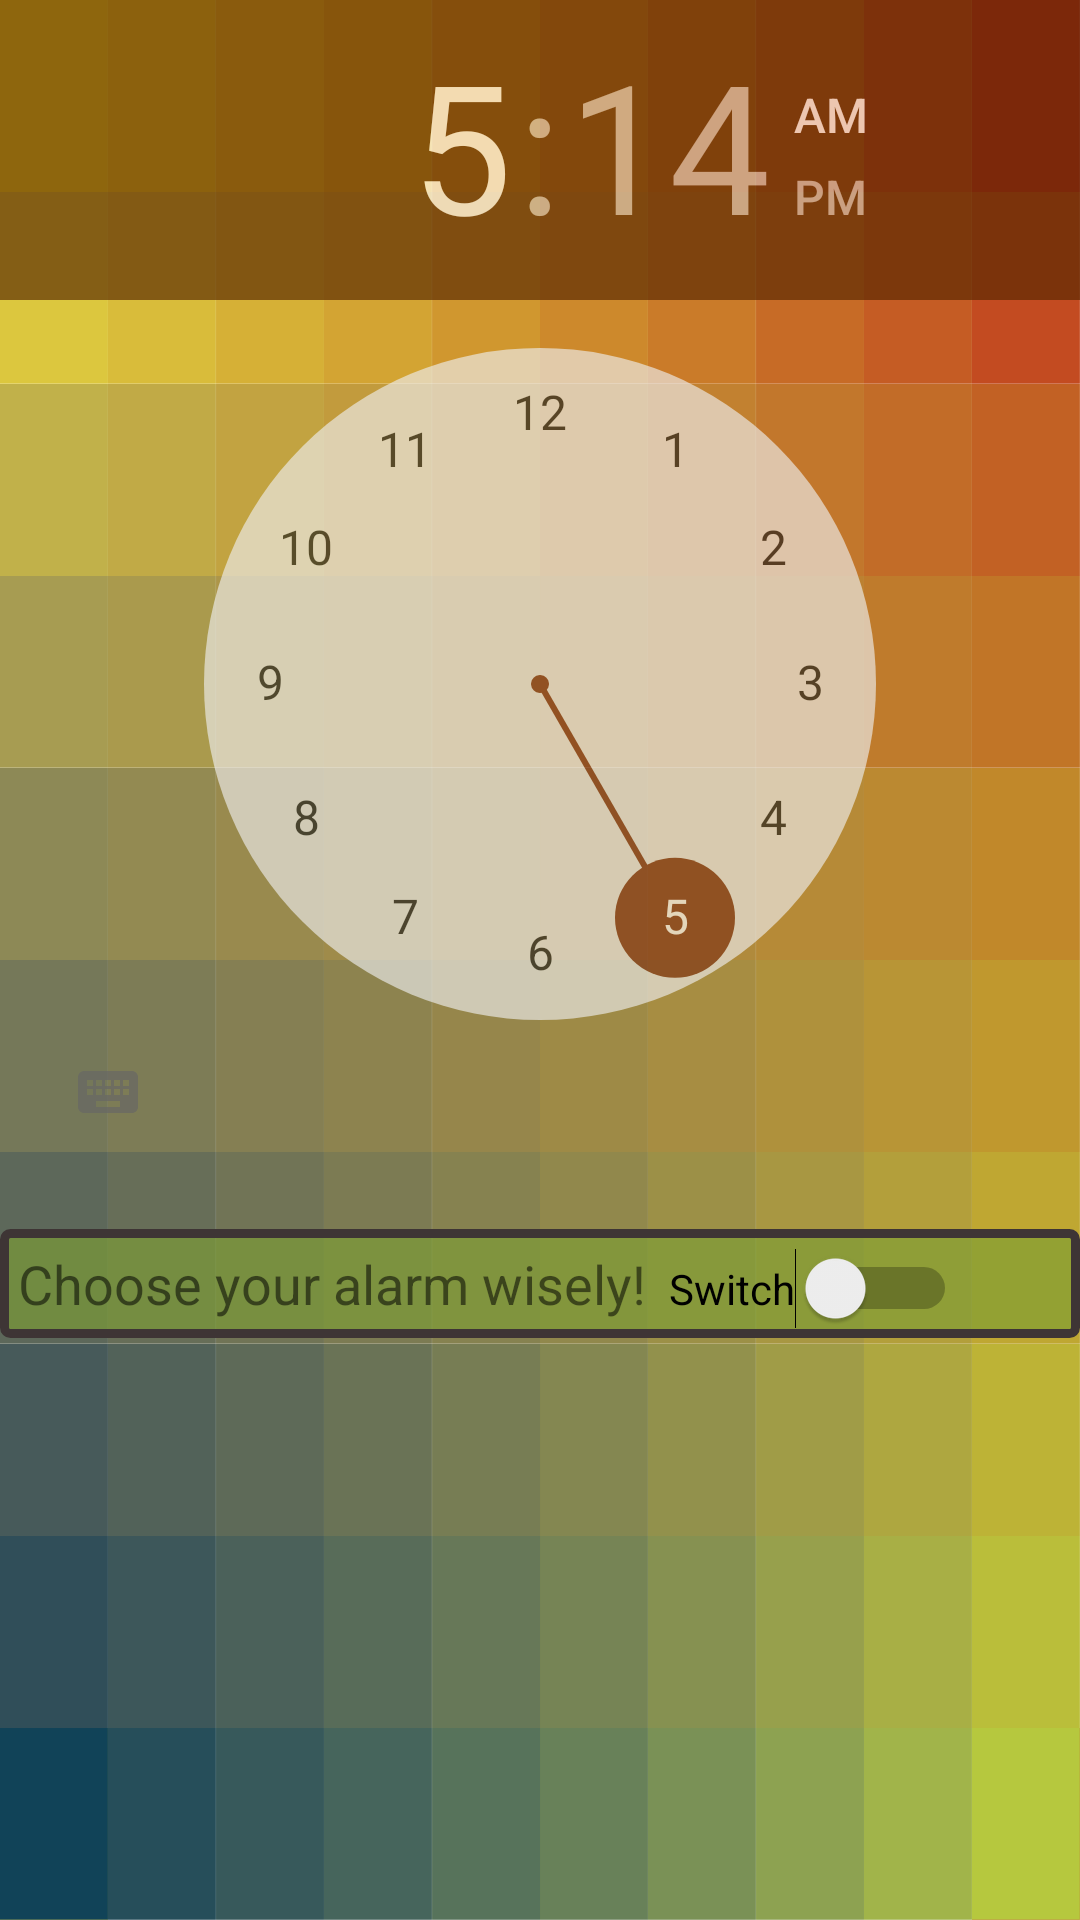

This screen was rendered from an Android layout file. Write that file and the resources it references.
<!-- AndroidManifest.xml: application theme AppTheme -->
<!-- res/layout/activity_main.xml -->
<?xml version="1.0" encoding="utf-8"?>
<RelativeLayout xmlns:android="http://schemas.android.com/apk/res/android"
    xmlns:app="http://schemas.android.com/apk/res-auto"
    xmlns:tools="http://schemas.android.com/tools"
    android:layout_width="match_parent"
    android:layout_height="match_parent"
    tools:context="com.dustin_domas_assignment.wakeup.MainActivity"
    >



    <ImageView
        android:id="@+id/imageBackgroud"
        android:layout_width="match_parent"
        android:layout_height="match_parent"
        android:background="@drawable/ic_dot">
      
</ImageView>

    <TimePicker
        android:id="@+id/timePicker"
        android:layout_width="wrap_content"
        android:layout_height="wrap_content"
        tools:layout_editor_absoluteX="0dp"
        tools:layout_editor_absoluteY="4dp"
        android:timePickerMode="clock"
        android:headerBackground="@color/colorPrimaryDark"
        android:alpha=".65"/>


    <TextView
        android:id="@+id/update_textview"
        android:layout_width="match_parent"
        android:layout_height="wrap_content"
        android:textSize="18sp"
        android:text="Choose your alarm wisely!"
        android:textAlignment="gravity"
        android:gravity="left"


        android:layout_alignBaseline="@+id/switch_button"
        android:layout_alignBottom="@+id/switch_button"
        android:layout_alignParentStart="true"
        android:background="@drawable/border"
        />

    <Spinner
        android:id="@+id/spinner"
        android:layout_width="match_parent"
        android:layout_height="wrap_content"
        android:layout_alignParentBottom="true"
        android:layout_alignParentEnd="true"
        android:background="@color/colorPrimary"
        android:alpha=".65"
        android:textSize="18sp"
        android:popupBackground="@color/colorPrimary"



        />

    <Switch
        android:id="@+id/switch_button"
        android:layout_width="wrap_content"
        android:layout_height="wrap_content"
        android:layout_marginTop="28dp"
        android:text="Switch"
        android:layout_below="@+id/timePicker"
        android:layout_alignParentEnd="true"
        android:layout_marginEnd="41dp" />

</RelativeLayout>
<!-- resources referenced by this layout -->
<resources>
  <color name="colorPrimary">#552600</color>
  <color name="colorPrimaryDark">#552600</color>
  <!-- drawable border (drawable) -->
  <shape xmlns:android="http://schemas.android.com/apk/res/android"
      android:shape="rectangle" >
  
      <corners android:radius="2dp" />
      <stroke
          android:width="3dp"
          android:color="#3E3535"
  
          />
      <solid android:color="@color/colorBorderBackground" />
  
      <padding
          android:bottom="6dp"
          android:left="6dp"
          android:right="6dp"
          android:top="6dp" />
  
  
  </shape>
  <!-- drawable ic_dot: vector/xml drawable (drawable, 8509 chars, omitted) -->
  <style name="AppTheme" parent="Theme.AppCompat.Light.DarkActionBar">
          
          <item name="colorPrimary">@color/colorPrimary</item>
          <item name="colorPrimaryDark">@color/colorPrimaryDark</item>
          <item name="colorAccent">@color/colorAccent</item>
      </style>
  <color name="colorBorderBackground">#A67D9F35</color>
  <color name="colorAccent">#803315</color>
</resources>
